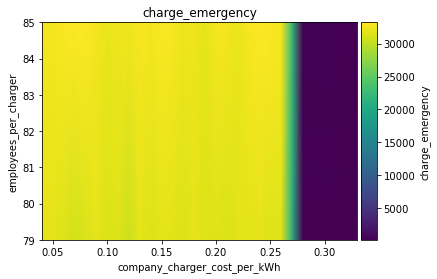

The data file committed next to this chart (first rows):
employees_per_charger\company_charger_co…, 0.04, 0.05, 0.060000000000000005, 0.07, 0.08000000000000002, 0.09000000000000001, 0.1, 0.11000000000000001, 0.12000000000000002, 0.13000000000000003, 0.14, 0.15000000000000002, 0.16000000000000003, 0.17000000000000004, 0.18000000000000002, 0.19000000000000003, 0.20000000000000004, 0.21000000000000005, 0.22000000000000006, 0.23000000000000004, 0.24000000000000005, 0.25000000000000006, 0.26
79, 32070, 31845, 31533, 30913, 31371, 31988, 31420, 31677, 30606, 32000, 31405, 31881, 31744, 31399, 32064, 31524, 31630, 31422, 31776, 31771, 31838, 31485, 31778
85, 32694, 32617, 33052, 33234, 33122, 32611, 32107, 32548, 32580, 32907, 32668, 33078, 32948, 32441, 32400, 31824, 32826, 32610, 32198, 32909, 33152, 33067, 32735
